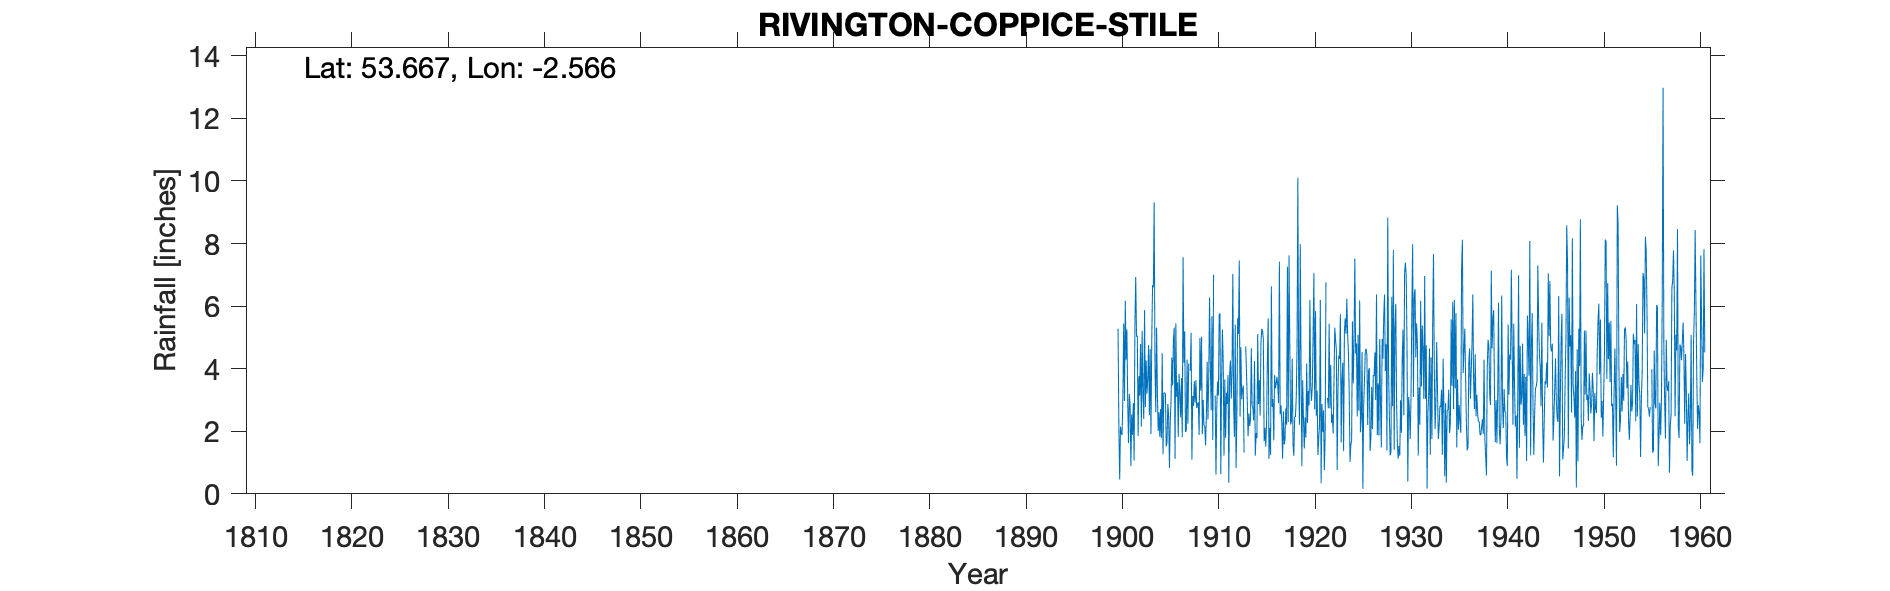

Source data for this figure (header and first rows):
RIVINGTON, COPPICE STILE, , , , , , , , , , , , , , , , , , , , , , , 
Grid ref, SD627191, Long, -2.566, Lat, 53.67, Elevation, 874, ft., , , , , , , , , , , , , , , 
Station no, 3004, , , , , , , , , , , , , , , , , , , , , , 
, 1870, 1871, 1872, 1873, 1874, 1875, 1876, 1877, 1878, 1879, 1880, 1881, 1882, 1883, 1884, 1885, 1886, 1887, 1888, 1889, 1890, 1891, 1892
January, , , , , , , , , , , , , , , , , , , , , , , 
February, , , , , , , , , , , , , , , , , , , , , , , 
March, , , , , , , , , , , , , , , , , , , , , , , 
April, , , , , , , , , , , , , , , , , , , , , , , 
May, , , , , , , , , , , , , , , , , , , , , , , 
June, , , , , , , , , , , , , , , , , , , , , , , 
July, , , , , , , , , , , , , , , , , , , , , , , 
August, , , , , , , , , , , , , , , , , , , , , , , 
September, , , , , , , , , , , , , , , , , , , , , , , 
October, , , , , , , , , , , , , , , , , , , , , , , 
November, , , , , , , , , , , , , , , , , , , , , , , 
December, , , , , , , , , , , , , , , , , , , , , , , 
Total, , , , , , 37.15, 37.4, 53.6, 39.45, 37.35, 40.1, 41.15, 44.9, 39.93, 30.84, 33.22, 41.62, 26.23, 36.02, 37.12, 113.2, 47.75, 42.64
NOTES, , , , , , , , , , , , , , , , , , , , , , , 
The location is for a rain gauge shown o…, , , , , , , , , , , , , , , , , , , , , , , 
There are notes saying the gauge is over…, , , , , , , , , , , , , , , , , , , , , , , 
The June 1907, Jan 1910, Mar 1913, Sep 1…, , , , , , , , , , , , , , , , , , , , , , , 
